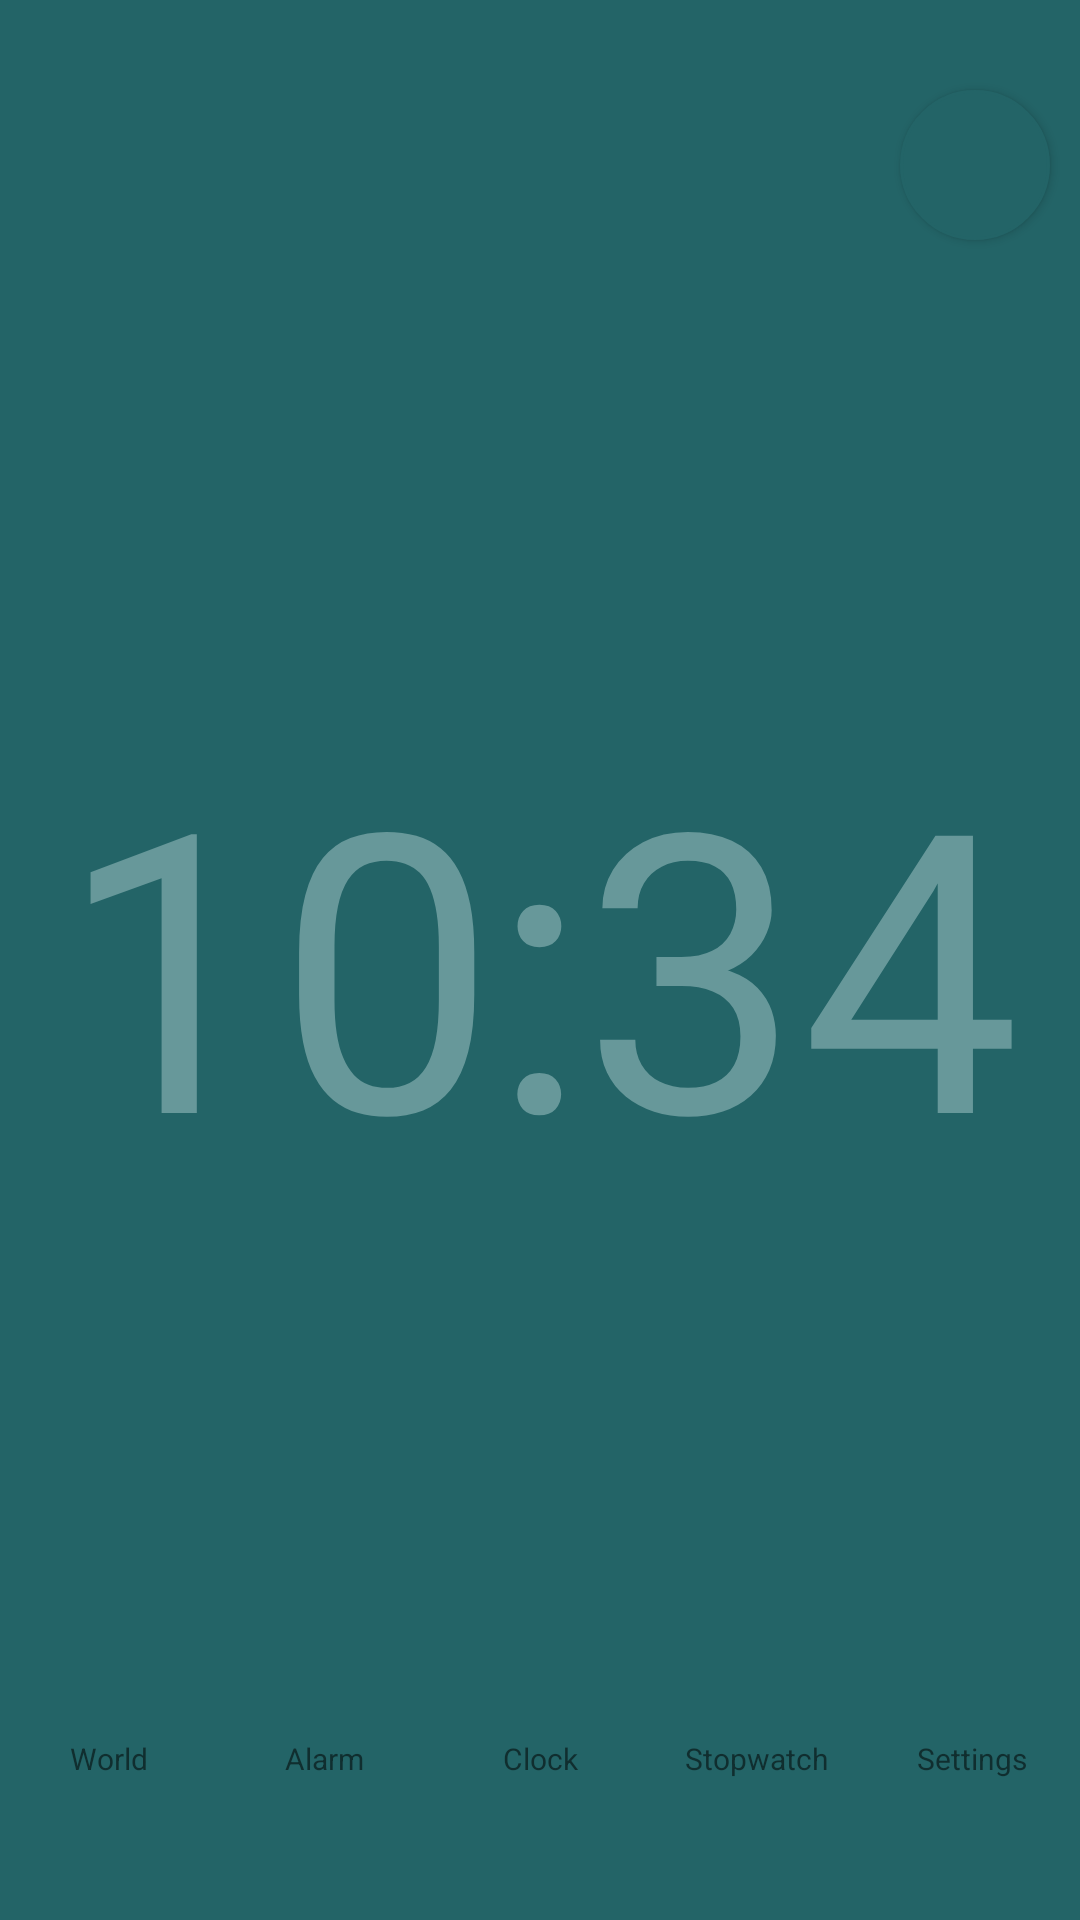

Here is an Android app screen rendered from its layout file. Give the layout XML and the strings, colors and styles it references.
<!-- AndroidManifest.xml: application theme AppTheme.NoActionBar -->
<!-- res/layout/activity_main.xml -->
<?xml version="1.0" encoding="utf-8"?>
<android.support.constraint.ConstraintLayout xmlns:android="http://schemas.android.com/apk/res/android"
    xmlns:app="http://schemas.android.com/apk/res-auto"
    xmlns:tools="http://schemas.android.com/tools"
    android:layout_width="match_parent"
    android:layout_height="match_parent"
    tools:context=".Activities.MainActivity">

    <RelativeLayout
        android:layout_width="match_parent"
        android:layout_height="match_parent"
        android:background="@color/blue_normal">

        <Button
            android:layout_width="50dp"
            android:layout_height="50dp"
            android:layout_alignParentEnd="true"
            android:layout_marginTop="30dp"
            android:layout_marginEnd="10dp"
            android:background="@drawable/circle_button_blue_normal"/>

        <RelativeLayout
            android:id="@+id/digital_clock"
            android:layout_width="match_parent"
            android:layout_height="wrap_content"
            android:layout_centerHorizontal="true"
            android:layout_centerVertical="true">

            <TextView
                android:id="@+id/time_number_hours"
                android:layout_width="wrap_content"
                android:layout_height="wrap_content"
                android:text="10"
                android:textSize="130sp"
                android:textColor="@color/blue_lightest"
                android:layout_alignEnd="@+id/time_divider"
                android:layout_marginEnd="30dp"/>

            <TextView
                android:id="@+id/time_divider"
                android:layout_width="wrap_content"
                android:layout_height="wrap_content"
                android:text=":"
                android:textSize="130sp"
                android:textColor="@color/blue_lightest"
                android:layout_centerInParent="true"/>

            <TextView
                android:id="@+id/time_number_minutes"
                android:layout_width="wrap_content"
                android:layout_height="wrap_content"
                android:text="34"
                android:textSize="130sp"
                android:textColor="@color/blue_lightest"
                android:layout_alignStart="@+id/time_divider"
                android:layout_marginStart="30dp"/>

        </RelativeLayout>

        <LinearLayout
            android:layout_width="match_parent"
            android:layout_height="50dp"
            android:orientation="horizontal"
            android:layout_alignParentBottom="true"
            android:layout_marginBottom="47dp"
            android:weightSum="5">

            <FrameLayout
                android:layout_width="0dp"
                android:layout_height="match_parent"
                android:layout_weight="1">

                <RelativeLayout
                    android:layout_width="match_parent"
                    android:layout_height="match_parent">

                    <ImageView
                        android:layout_width="wrap_content"
                        android:layout_height="wrap_content"
                        android:layout_above="@+id/world_text"/>

                    <TextView
                        android:id="@+id/world_text"
                        android:layout_width="match_parent"
                        android:layout_height="wrap_content"
                        android:layout_centerHorizontal="true"
                        android:layout_alignParentBottom="true"
                        android:text="World"
                        android:textSize="10dp"
                        android:textAlignment="center"/>

                </RelativeLayout>

                <Button
                    android:id="@+id/world_button"
                    android:tag="1"
                    android:layout_width="match_parent"
                    android:layout_height="match_parent"
                    android:alpha="0" />

            </FrameLayout>

            <FrameLayout
                android:layout_width="0dp"
                android:layout_height="match_parent"
                android:layout_weight="1">

                <RelativeLayout
                    android:layout_width="match_parent"
                    android:layout_height="match_parent">

                    <ImageView
                        android:layout_width="wrap_content"
                        android:layout_height="wrap_content"
                        android:layout_above="@+id/alarm_text"/>

                    <TextView
                        android:id="@+id/alarm_text"
                        android:layout_width="match_parent"
                        android:layout_height="wrap_content"
                        android:layout_centerHorizontal="true"
                        android:layout_alignParentBottom="true"
                        android:text="Alarm"
                        android:textSize="10dp"
                        android:textAlignment="center"/>

                </RelativeLayout>

                <Button
                    android:id="@+id/alarm_button"
                    android:tag="2"
                    android:layout_width="match_parent"
                    android:layout_height="match_parent"
                    android:alpha="0" />

            </FrameLayout>

            <FrameLayout
                android:layout_width="0dp"
                android:layout_height="match_parent"
                android:layout_weight="1">

                <RelativeLayout
                    android:layout_width="match_parent"
                    android:layout_height="match_parent">

                    <ImageView
                        android:layout_width="wrap_content"
                        android:layout_height="wrap_content"
                        android:layout_above="@+id/clock_text"/>

                    <TextView
                        android:id="@+id/clock_text"
                        android:layout_width="match_parent"
                        android:layout_height="wrap_content"
                        android:layout_centerHorizontal="true"
                        android:layout_alignParentBottom="true"
                        android:text="Clock"
                        android:textSize="10dp"
                        android:textAlignment="center"/>

                </RelativeLayout>

                <Button
                    android:id="@+id/clock_button"
                    android:tag="3"
                    android:layout_width="match_parent"
                    android:layout_height="match_parent"
                    android:alpha="0" />

            </FrameLayout>

            <FrameLayout
                android:layout_width="0dp"
                android:layout_height="match_parent"
                android:layout_weight="1">

                <RelativeLayout
                    android:layout_width="match_parent"
                    android:layout_height="match_parent">

                    <ImageView
                        android:layout_width="wrap_content"
                        android:layout_height="wrap_content"
                        android:layout_above="@+id/stopwatch_text"/>

                    <TextView
                        android:id="@+id/stopwatch_text"
                        android:layout_width="match_parent"
                        android:layout_height="wrap_content"
                        android:layout_centerHorizontal="true"
                        android:layout_alignParentBottom="true"
                        android:text="Stopwatch"
                        android:textSize="10dp"
                        android:textAlignment="center"/>

                </RelativeLayout>

                <Button
                    android:id="@+id/stopwatch_button"
                    android:tag="4"
                    android:layout_width="match_parent"
                    android:layout_height="match_parent"
                    android:alpha="0" />

            </FrameLayout>

            <FrameLayout
                android:layout_width="0dp"
                android:layout_height="match_parent"
                android:layout_weight="1">

                <RelativeLayout
                    android:layout_width="match_parent"
                    android:layout_height="match_parent">

                    <ImageView
                        android:layout_width="wrap_content"
                        android:layout_height="wrap_content"
                        android:layout_above="@+id/settings_text"/>

                    <TextView
                        android:id="@+id/settings_text"
                        android:layout_width="match_parent"
                        android:layout_height="wrap_content"
                        android:layout_centerHorizontal="true"
                        android:layout_alignParentBottom="true"
                        android:text="Settings"
                        android:textSize="10dp"
                        android:textAlignment="center"/>

                </RelativeLayout>

                <Button
                    android:id="@+id/settings_button"
                    android:tag="5"
                    android:layout_width="match_parent"
                    android:layout_height="match_parent"
                    android:alpha="0" />

            </FrameLayout>

        </LinearLayout>

    </RelativeLayout>

</android.support.constraint.ConstraintLayout>
<!-- resources referenced by this layout -->
<resources>
  <color name="blue_lightest">#67989a</color>
  <color name="blue_normal">#236467</color>
  <!-- drawable circle_button_blue_normal (drawable) -->
  <?xml version="1.0" encoding="utf-8"?>
  <selector xmlns:android="http://schemas.android.com/apk/res/android">
      <item android:state_pressed="true" >
          <shape android:shape="rectangle"  >
              <corners android:radius="50dp" />
              <stroke android:width="1dip" android:color="@color/blue_normal" />
              <solid android:color="@color/blue_normal" />
          </shape>
      </item>
      <item android:state_focused="true">
          <shape android:shape="rectangle"  >
              <corners android:radius="50dp" />
              <stroke android:width="1dip" android:color="@color/blue_normal" />
              <solid android:color="@color/blue_normal"/>
          </shape>
      </item>
      <item android:state_enabled="true">
          <shape android:shape="rectangle"  >
              <corners android:radius="50dp" />
              <stroke android:width="1dip" android:color="@color/blue_normal" />
              <solid android:color="@color/blue_normal" />
          </shape>
      </item>
      <item android:state_enabled="false">
          <shape android:shape="rectangle">
              <corners android:radius="50dp" />
              <stroke android:width="1dip" android:color="@color/gray" />
              <solid android:color="@color/gray" />
          </shape>
      </item>
  </selector>
  <style name="AppTheme.NoActionBar">
          <item name="windowActionBar">false</item>
          <item name="windowNoTitle">true</item>
          <item name="android:windowTranslucentStatus">true</item>
          <item name="android:windowTranslucentNavigation">true</item>
      </style>
  <color name="gray">#d3d3d3</color>
</resources>
